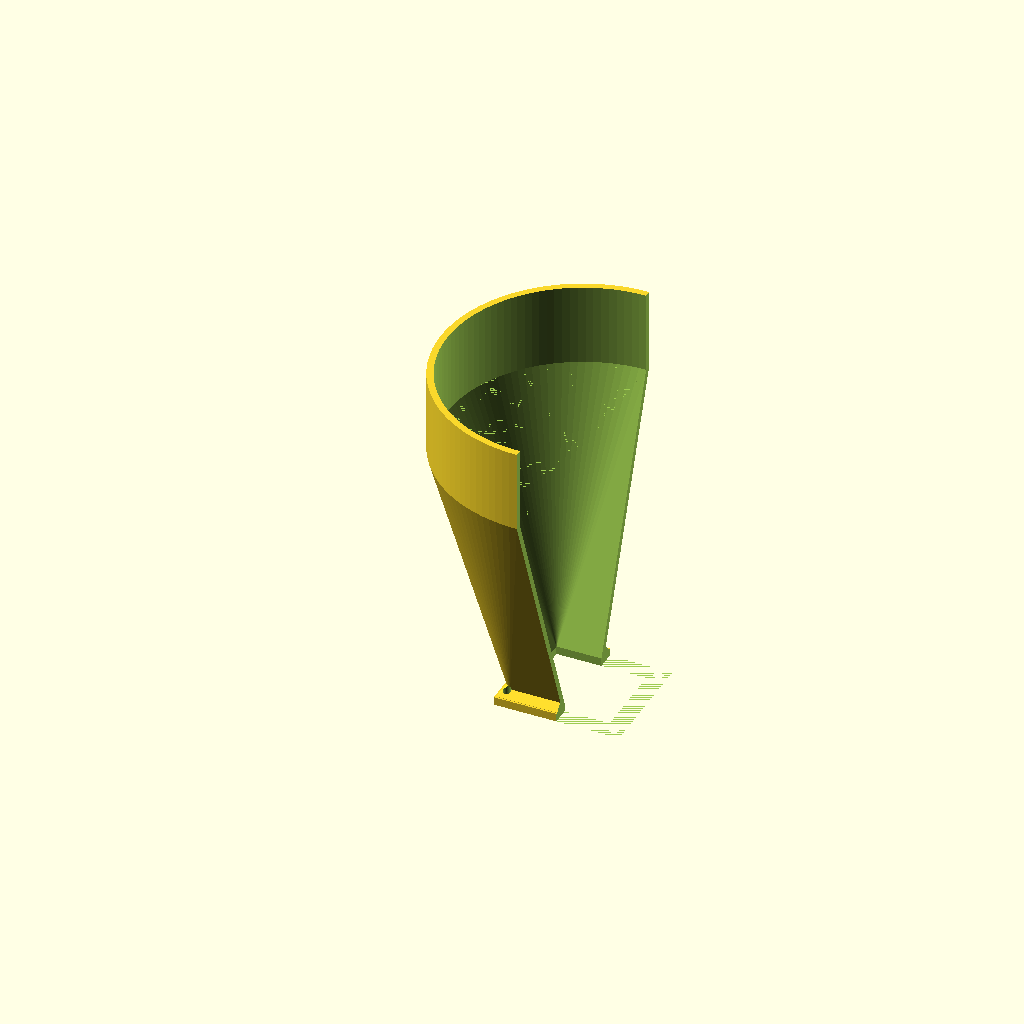
Cell 1: the model at its default parameters.
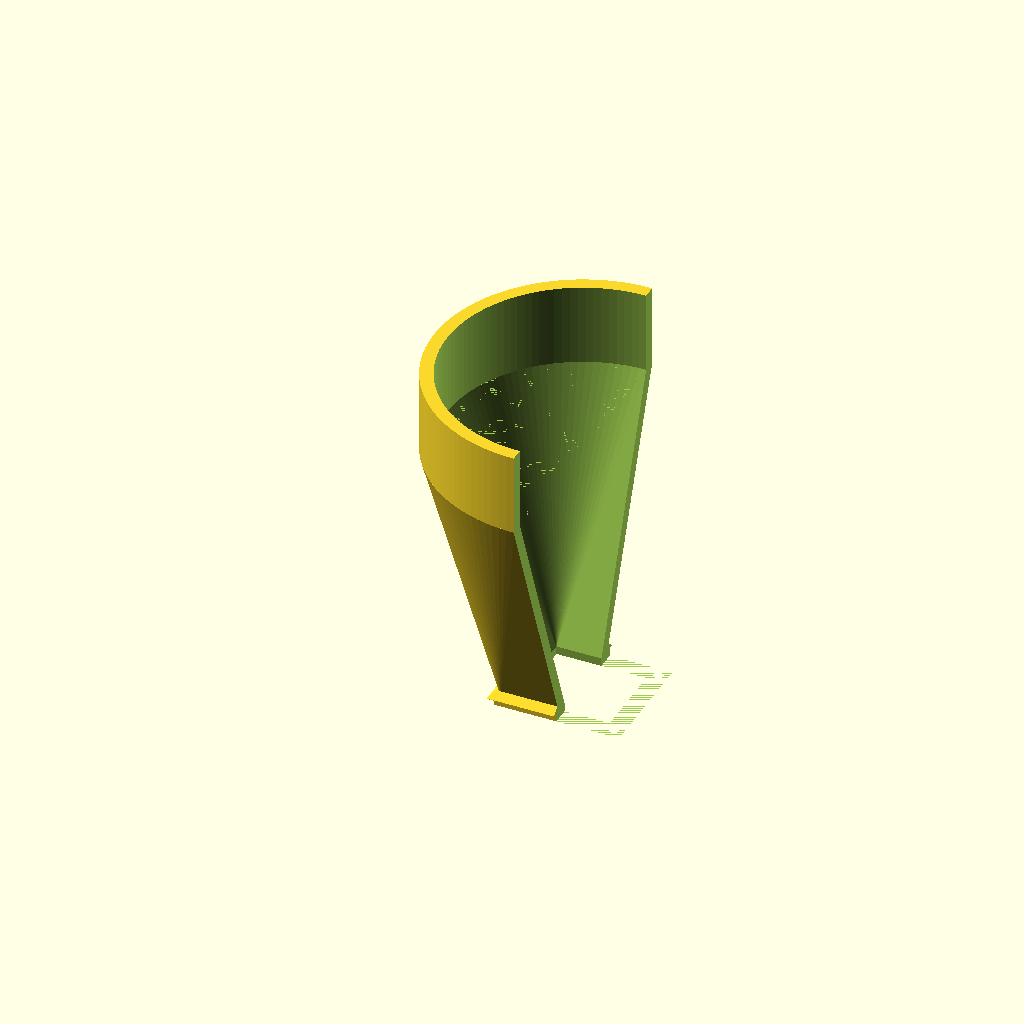
Cell 2: wall = 4.8 (everything else at default).
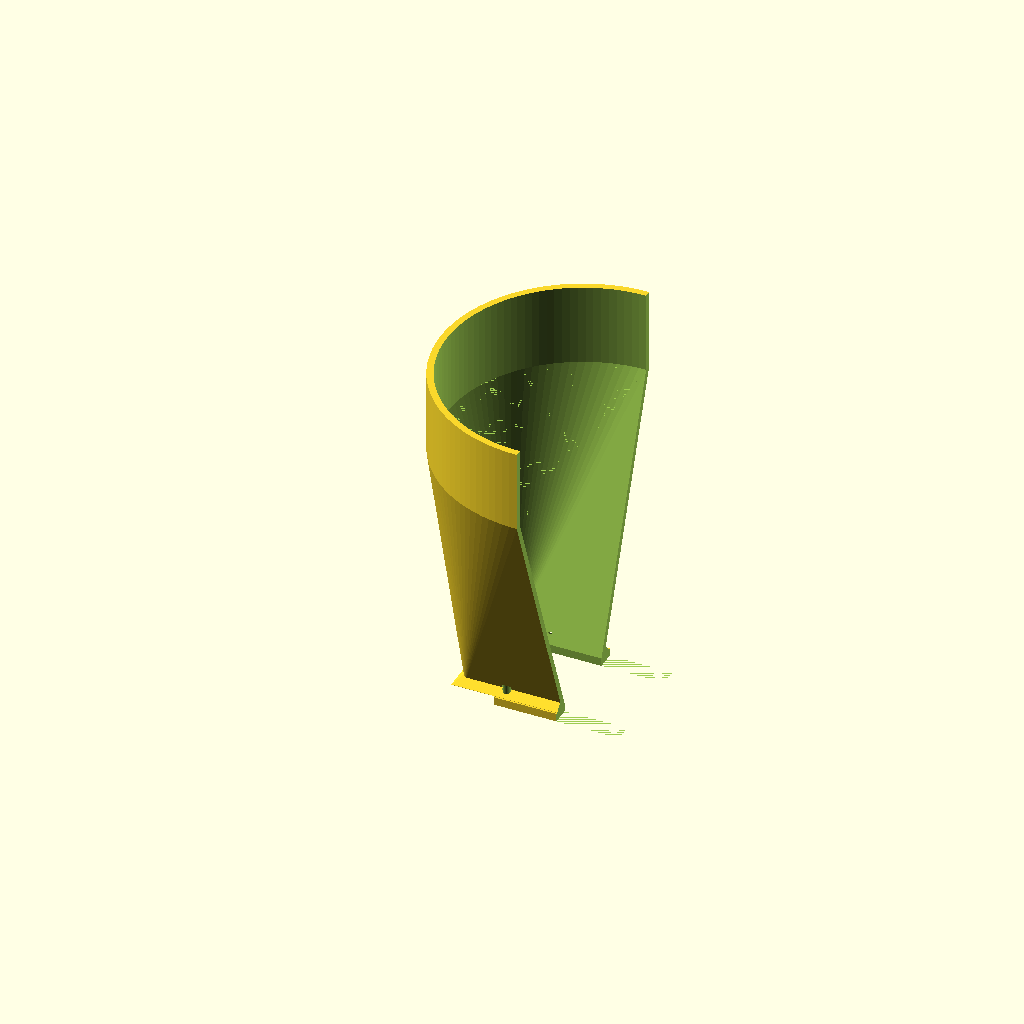
Cell 3: the same model with blower_w = 66.
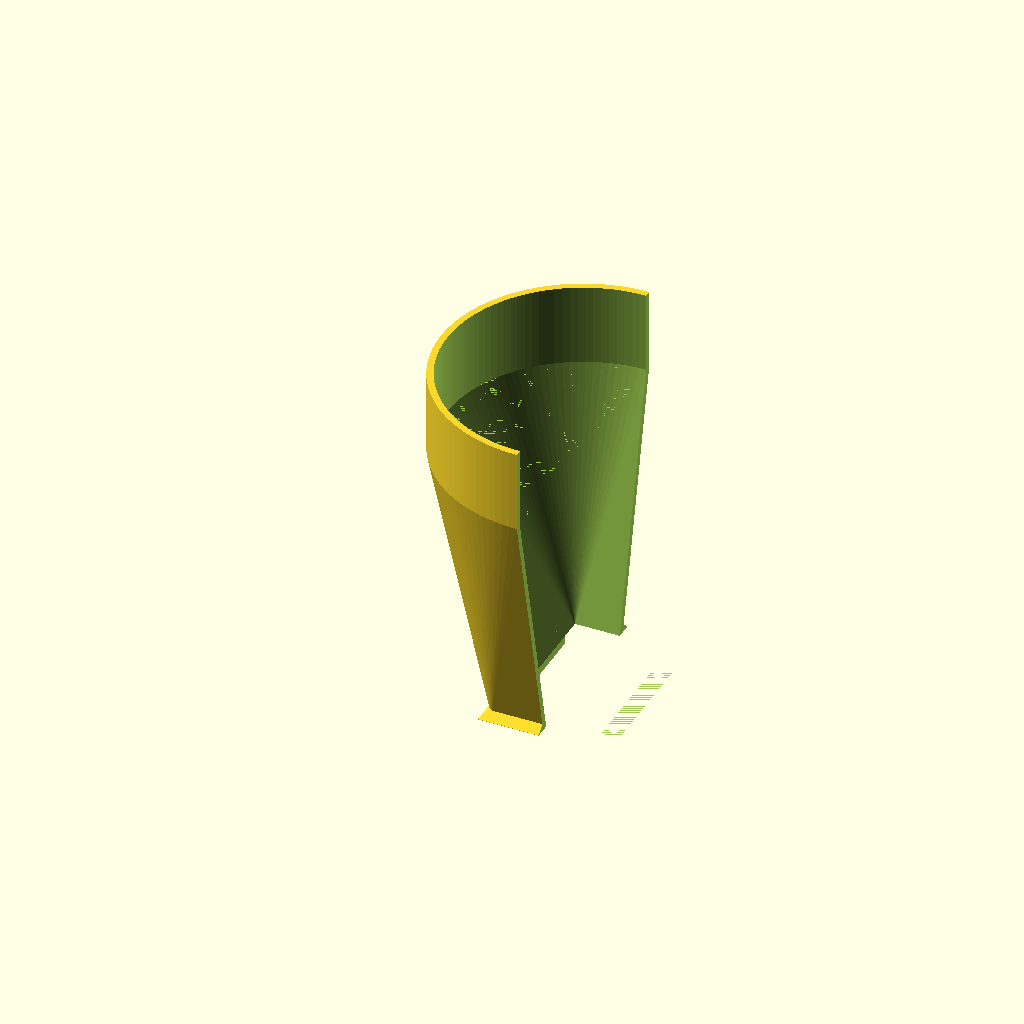
Cell 4: the same model with blower_h = 58.
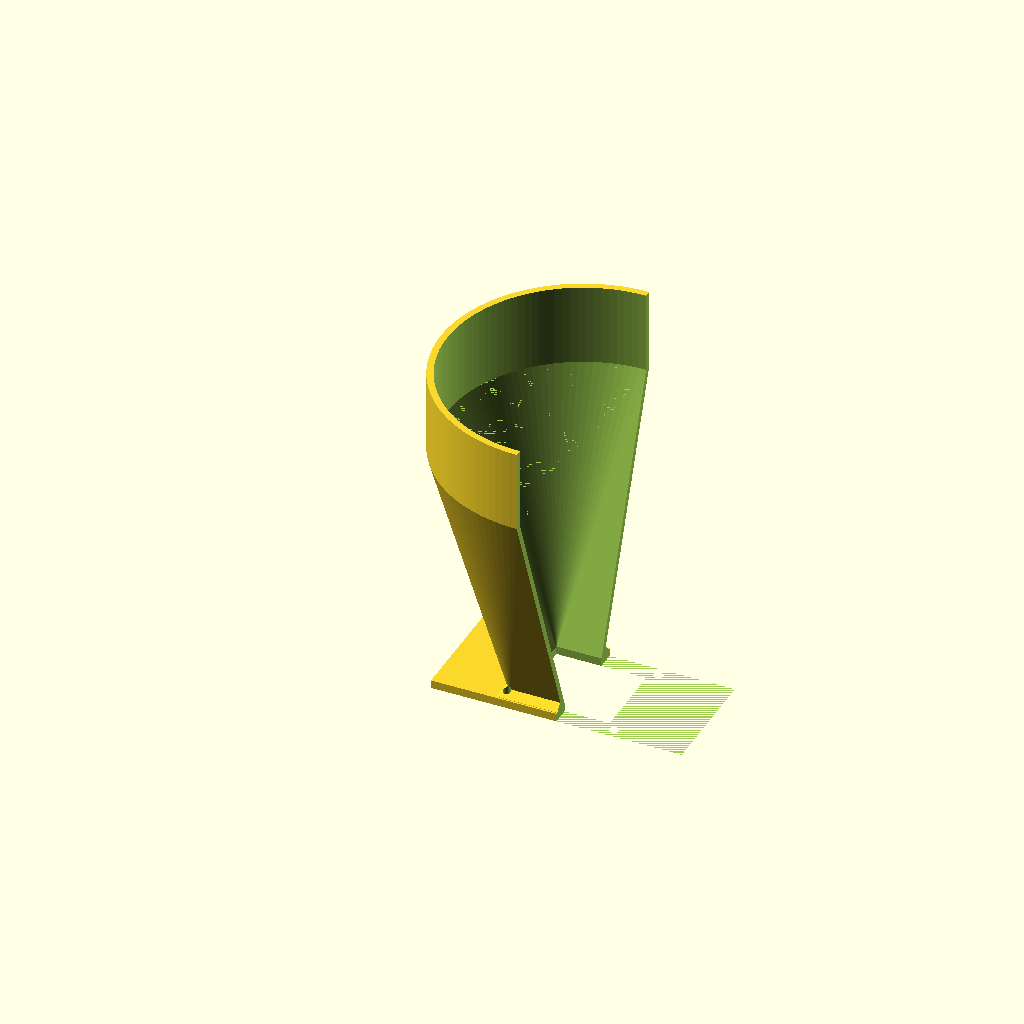
Cell 5 — flange_w set to 92, the other parameters unchanged.
One fixed orthographic camera (rotation 55°, 0°, 25°; colour scheme Cornfield) for every cell.
OpenSCAD source file Bubbles/BlowerAdapter2.scad:
// --- NEW PARAMETERS FOR 9733 BLOWER ---
$fn = 120; 

// Wall Thickness
wall = 2.4; 

// Fillet Reinforcement Size
fillet_size = 3.5; 

// GDSTIME 9733 Blower Port (Internal Dimensions)
blower_w = 33.0; // The 9733 is thinner (33mm wide)
blower_h = 29.0; // Port height opening

// Blower Mounting Flange (Angled mounting ears variant)
flange_w = 46.0;
flange_h = 42.0;
flange_thick = 3.0;
hole_spacing_x = 39.0; // Screw hole horizontal spacing
hole_spacing_y = 35.0; 
hole_dia = 3.5;        

// Transition Plenum
plenum_len = 95.0; 

// Stovepipe Port 
pipe_id = 99.5; 
pipe_len = 30.0; 

module duct(){
  // --- MAIN ASSEMBLY ---
  difference() {
      union() {
          // 1. Blower Flange Plate
          translate([-flange_w/2, -flange_h/2, 0])
              cube([flange_w, flange_h, flange_thick]);
              
          // 2. Added Structural Fillet (Reinforced Root Transition)
          translate([0, 0, flange_thick])
              cylinder_to_rectangle_loft(
                  blower_w + 2*wall + 2*fillet_size, 
                  blower_h + 2*wall + 2*fillet_size, 
                  blower_w + 2*wall, 
                  blower_h + 2*wall,
                  fillet_size
              );
          
          // 3. Outer Loft (Plenum Body)
          translate([0, 0, flange_thick])
              cylinder_to_rectangle_loft(blower_w + 2*wall, blower_h + 2*wall, pipe_id + 2*wall, 0, plenum_len);
          
          // 4. Outer Stovepipe Cuff
          translate([0, 0, flange_thick + plenum_len])
              cylinder(d = pipe_id + 2*wall, h = pipe_len);
      }
      
      // --- HOLLOW CUTOUTS ---
      union() {
          // 1. Internal Rectangular Airway Pass
          translate([-blower_w/2, -blower_h/2, -1])
              cube([blower_w, blower_h, flange_thick + 2]);
          
          // 2. Internal Loft Airway Pass
          translate([0, 0, flange_thick - 0.01])
              cylinder_to_rectangle_loft(blower_w, blower_h, pipe_id, 0, plenum_len + 0.02);
              
          // 3. Internal Pipe Core Pass
          translate([0, 0, flange_thick + plenum_len])
              cylinder(d = pipe_id, h = pipe_len + 1);
              
          // 4. Screw Mounting Holes through Flange
          translate([-hole_spacing_x/2, -hole_spacing_y/2, -1]) cylinder(d=hole_dia, h=2*flange_thick+2);
          translate([hole_spacing_x/2, -hole_spacing_y/2, -1])  cylinder(d=hole_dia, h=2*flange_thick+2);
          translate([-hole_spacing_x/2, hole_spacing_y/2, -1])  cylinder(d=hole_dia, h=2*flange_thick+2);
          translate([hole_spacing_x/2, hole_spacing_y/2, -1])   cylinder(d=hole_dia, h=2*flange_thick+2);
      }
  }
}

// --- HELPER MODULE FOR LOFTING ---
// Supports pure rectangle-to-cylinder transitions or custom base-to-top rectangle lofts
module cylinder_to_rectangle_loft(rect_w, rect_h, top_w_or_d, top_h_zero_if_cyl, height) {
    hull() {
        // Bottom Rectangle interface
        translate([-rect_w/2, -rect_h/2, 0])
            cube([rect_w, rect_h, 0.1]);
        
        // Top interface (determines if transitioning to a cylinder or a smaller rectangle)
        translate([0, 0, height - 0.1]) {
            if (top_h_zero_if_cyl == 0) {
                cylinder(d = top_w_or_d, h = 0.1);
            } else {
                translate([-top_w_or_d/2, -top_h_zero_if_cyl/2, 0])
                    cube([top_w_or_d, top_h_zero_if_cyl, 0.1]);
            }
        }
    }
}

//======================================================================

difference(){
  duct();
  translate([100,0,200])
  cube([200,200,400],center=true);
}

//======================================================================
Customizer parameters (derived from the source; name, type, default, range or options):
wall: number, default 2.4
fillet_size: number, default 3.5
blower_w: number, default 33
blower_h: number, default 29
flange_w: number, default 46
flange_h: number, default 42
flange_thick: number, default 3
hole_spacing_x: number, default 39
hole_spacing_y: number, default 35
hole_dia: number, default 3.5
plenum_len: number, default 95
pipe_id: number, default 99.5
pipe_len: number, default 30
